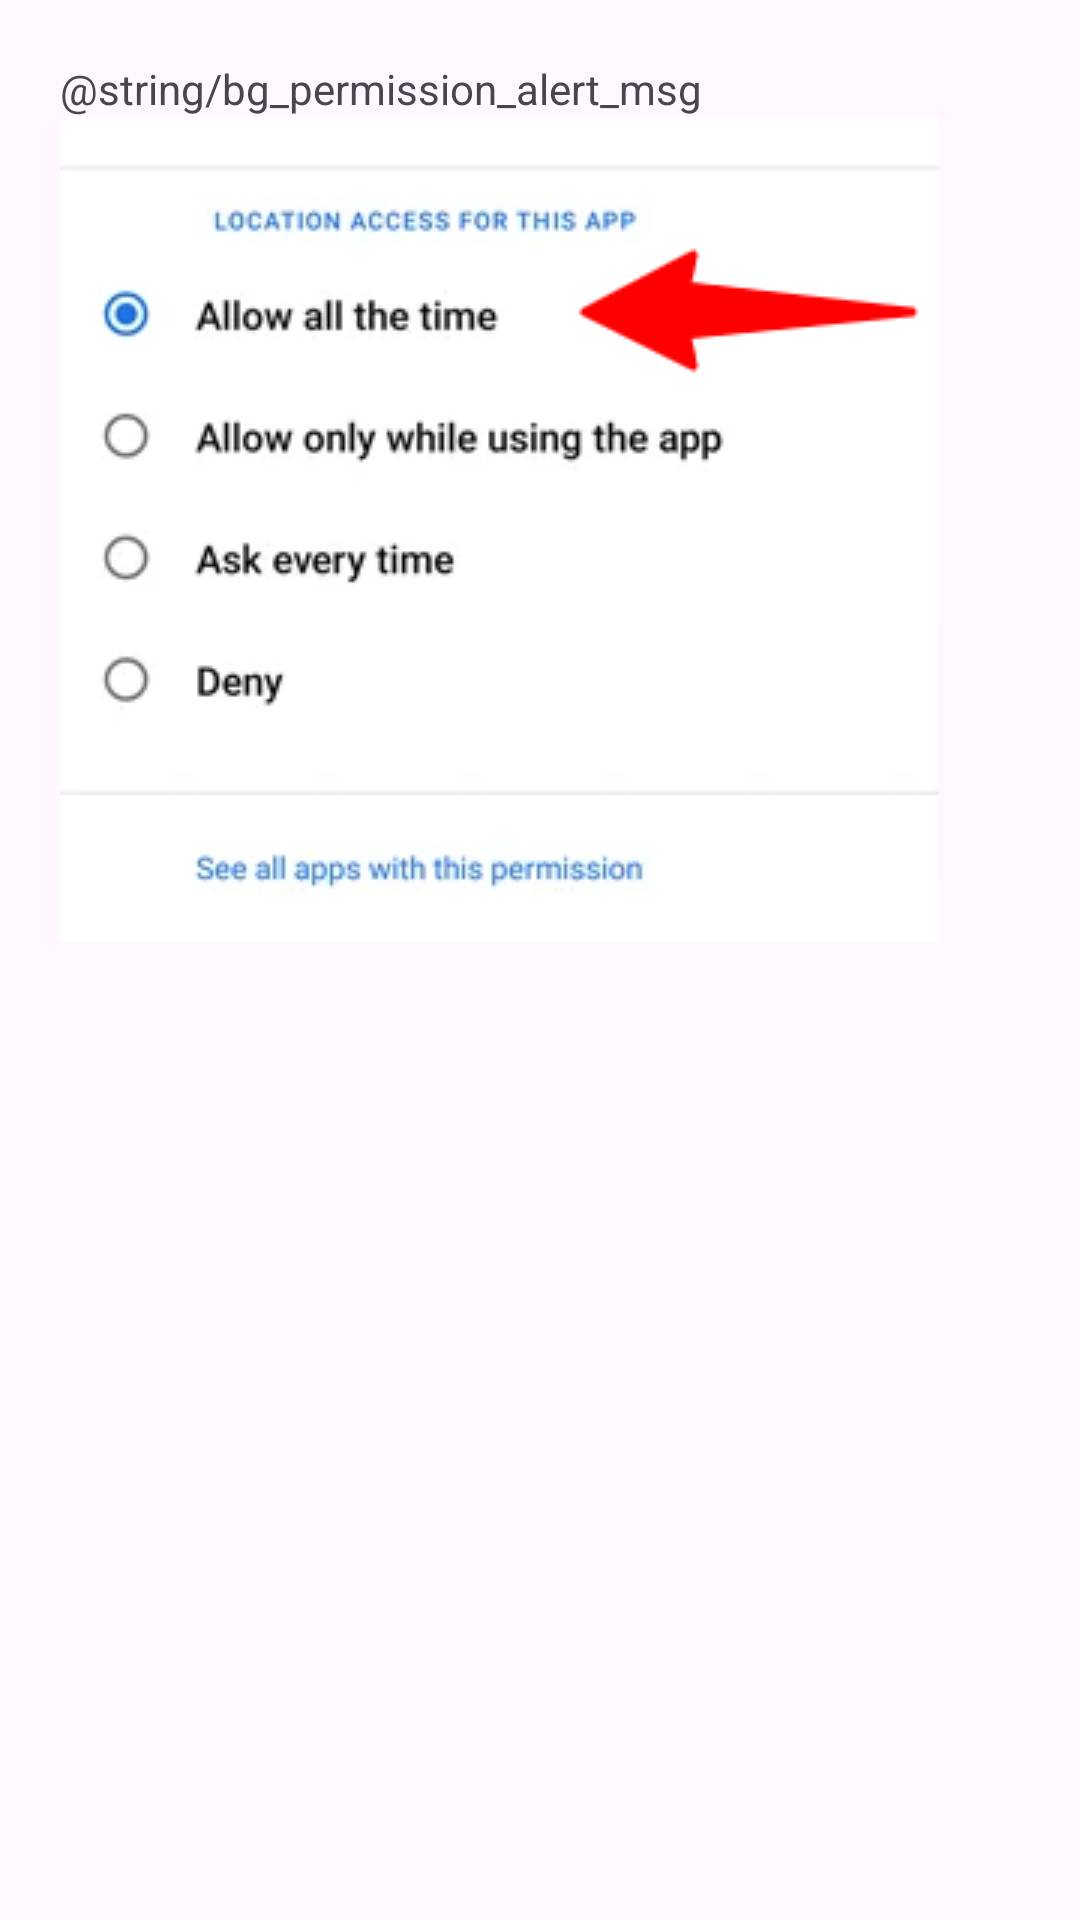

Produce the Android XML layout that renders to this screen, including the resource entries it uses.
<!-- AndroidManifest.xml: application theme Theme.NBMVolunteer -->
<!-- res/layout/bg_location_alert_image.xml -->
<?xml version="1.0" encoding="utf-8"?>
<LinearLayout xmlns:android="http://schemas.android.com/apk/res/android"
    android:layout_width="match_parent"

    android:layout_height="match_parent">
    <TextView
        android:layout_width="wrap_content"
        android:layout_height="wrap_content"
        android:text="@string/bg_permission_alert_msg"
        android:padding="20dp"
        android:justificationMode="inter_word"
        android:drawableBottom="@drawable/bg_location_perm"/>

</LinearLayout>
<!-- resources referenced by this layout -->
<resources>
  <!-- drawable bg_location_perm: png bitmap (drawable, 28062 bytes) -->
  <style name="Theme.NBMVolunteer" parent="Base.Theme.NBMVolunteer" />
  <style name="Base.Theme.NBMVolunteer" parent="Theme.Material3.DayNight.NoActionBar">
          
          
      </style>
</resources>
